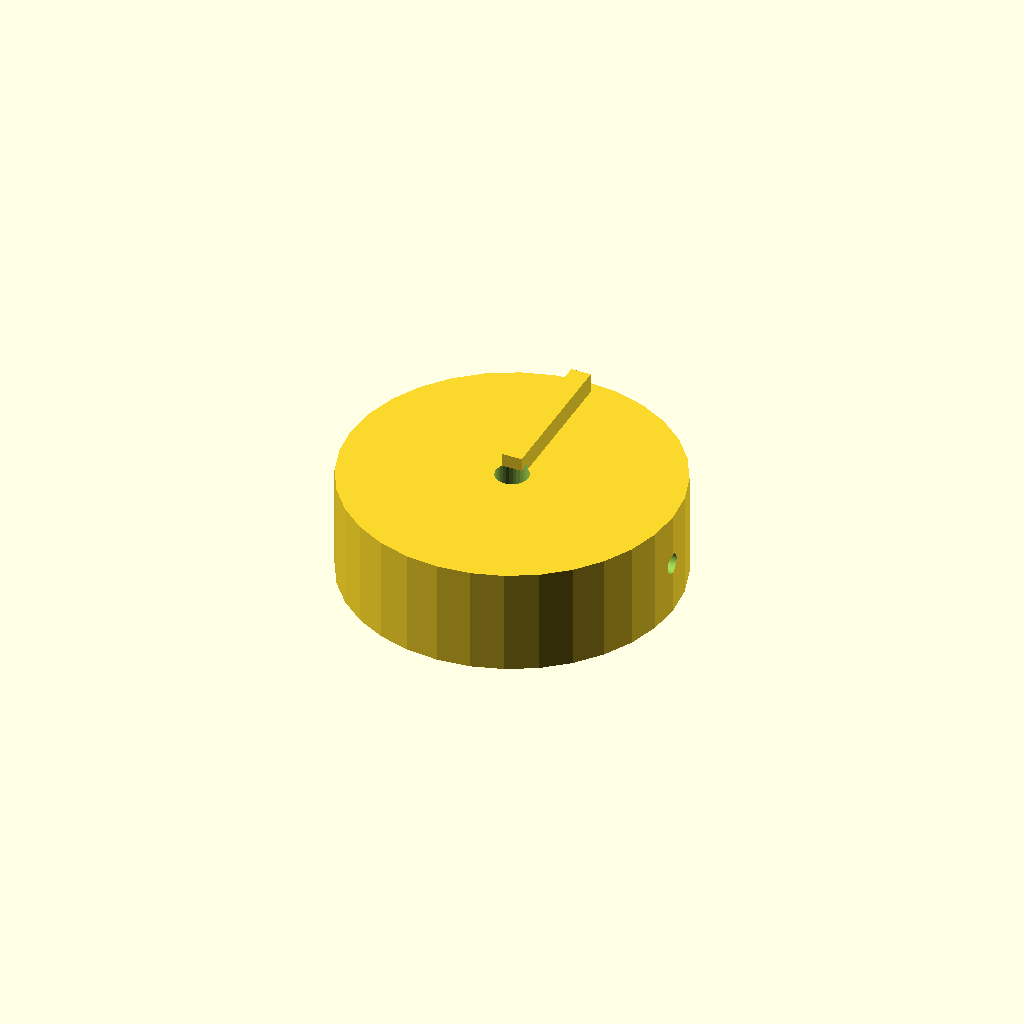
Cell 1 — every parameter at its default value.
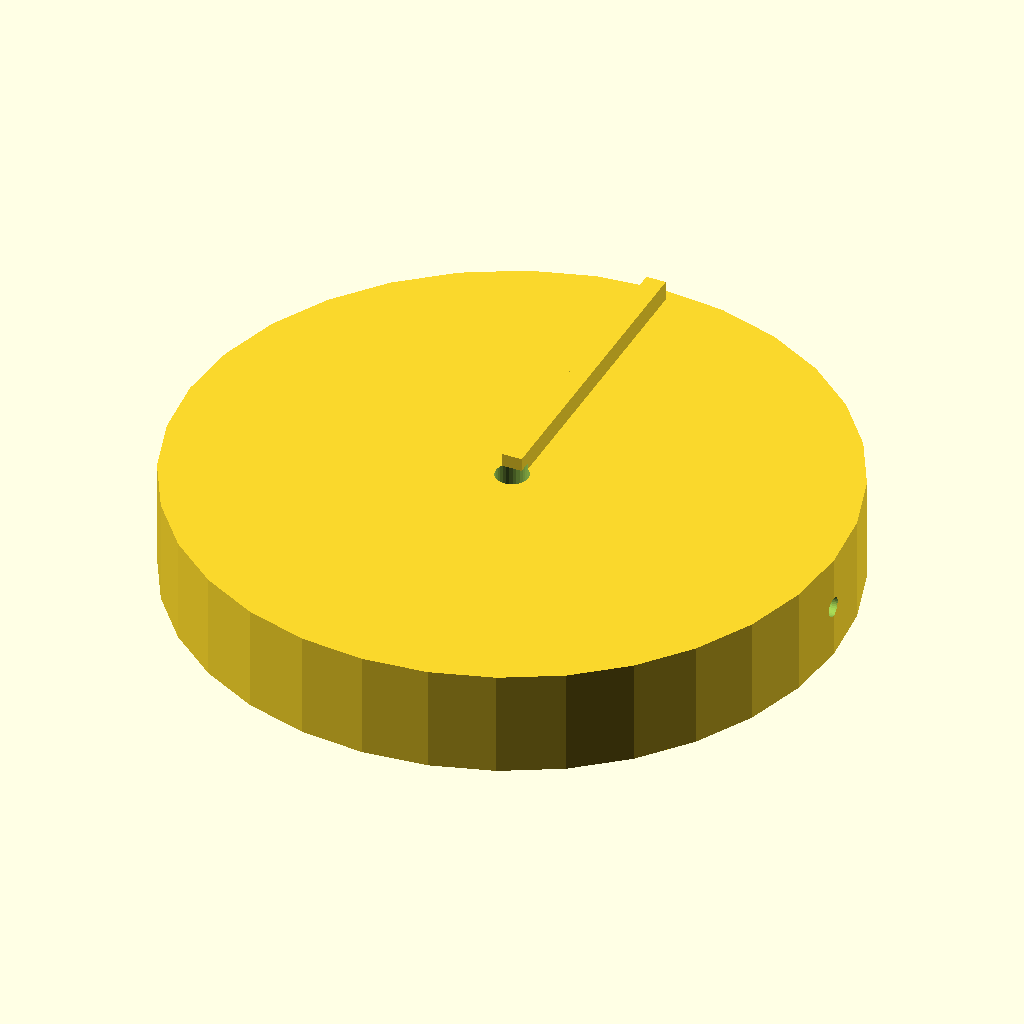
Cell 2 — knob_d set to 100, the other parameters unchanged.
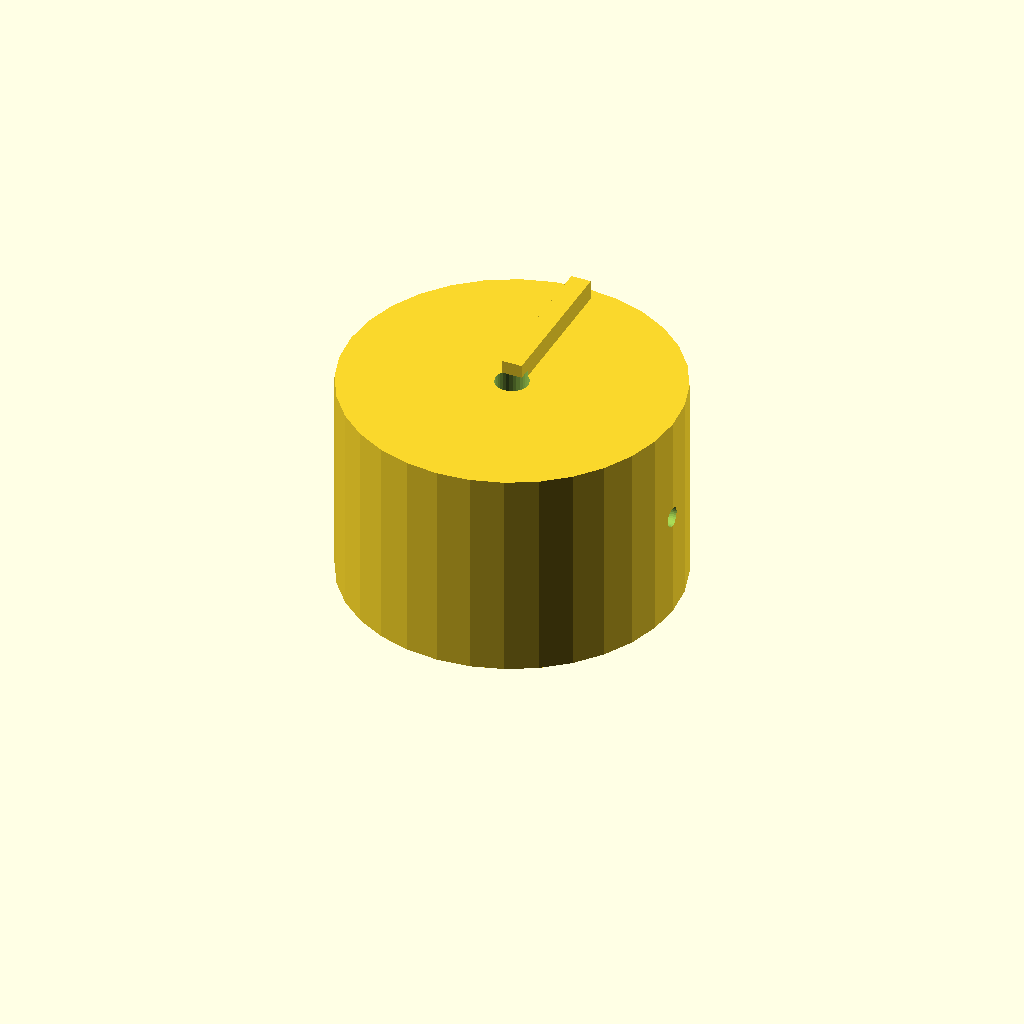
Cell 3 — knob_h set to 32, the other parameters unchanged.
All cells are drawn from one camera (rotation 55°, 0°, 25°, orthographic, colour scheme Cornfield), so only the parameter changes between them.
OpenSCAD source file optional_data/data/solid2/controlknob/part_0006.scad:
$fn = 32;

// ----------------------------------------------------------------------
// Control knob: pointer knob
// ----------------------------------------------------------------------

// --- parameters (mm) ---
rib_w = 3;                // pointer rib width
rib_h = 4;                // pointer rib height
knob_d = 50;              // knob body diameter
knob_h = 16;              // knob body height
bore_d = 5;               // shaft bore diameter
set_d = 3;                // set screw bore diameter

rib_poke = rib_h - 1;  // rib height above the top
total_h = knob_h + rib_h - 1;  // overall height

difference() {
  union() {
    cylinder(h = knob_h, d = knob_d);
    translate([-rib_w / 2, 0, knob_h - 1])
      cube([rib_w, knob_d / 2 - 2, rib_h]);
  }
  translate([0, 0, -1]) cylinder(h = knob_h + 2, d = bore_d);
  translate([-1, 0, knob_h / 2]) rotate([0, 90, 0])
    cylinder(h = knob_d / 2 + bore_d / 2 + 2, d = set_d);}
Customizer parameters (derived from the source; name, type, default, range or options):
rib_w: number, default 3
rib_h: number, default 4
knob_d: number, default 50
knob_h: number, default 16
bore_d: number, default 5
set_d: number, default 3
